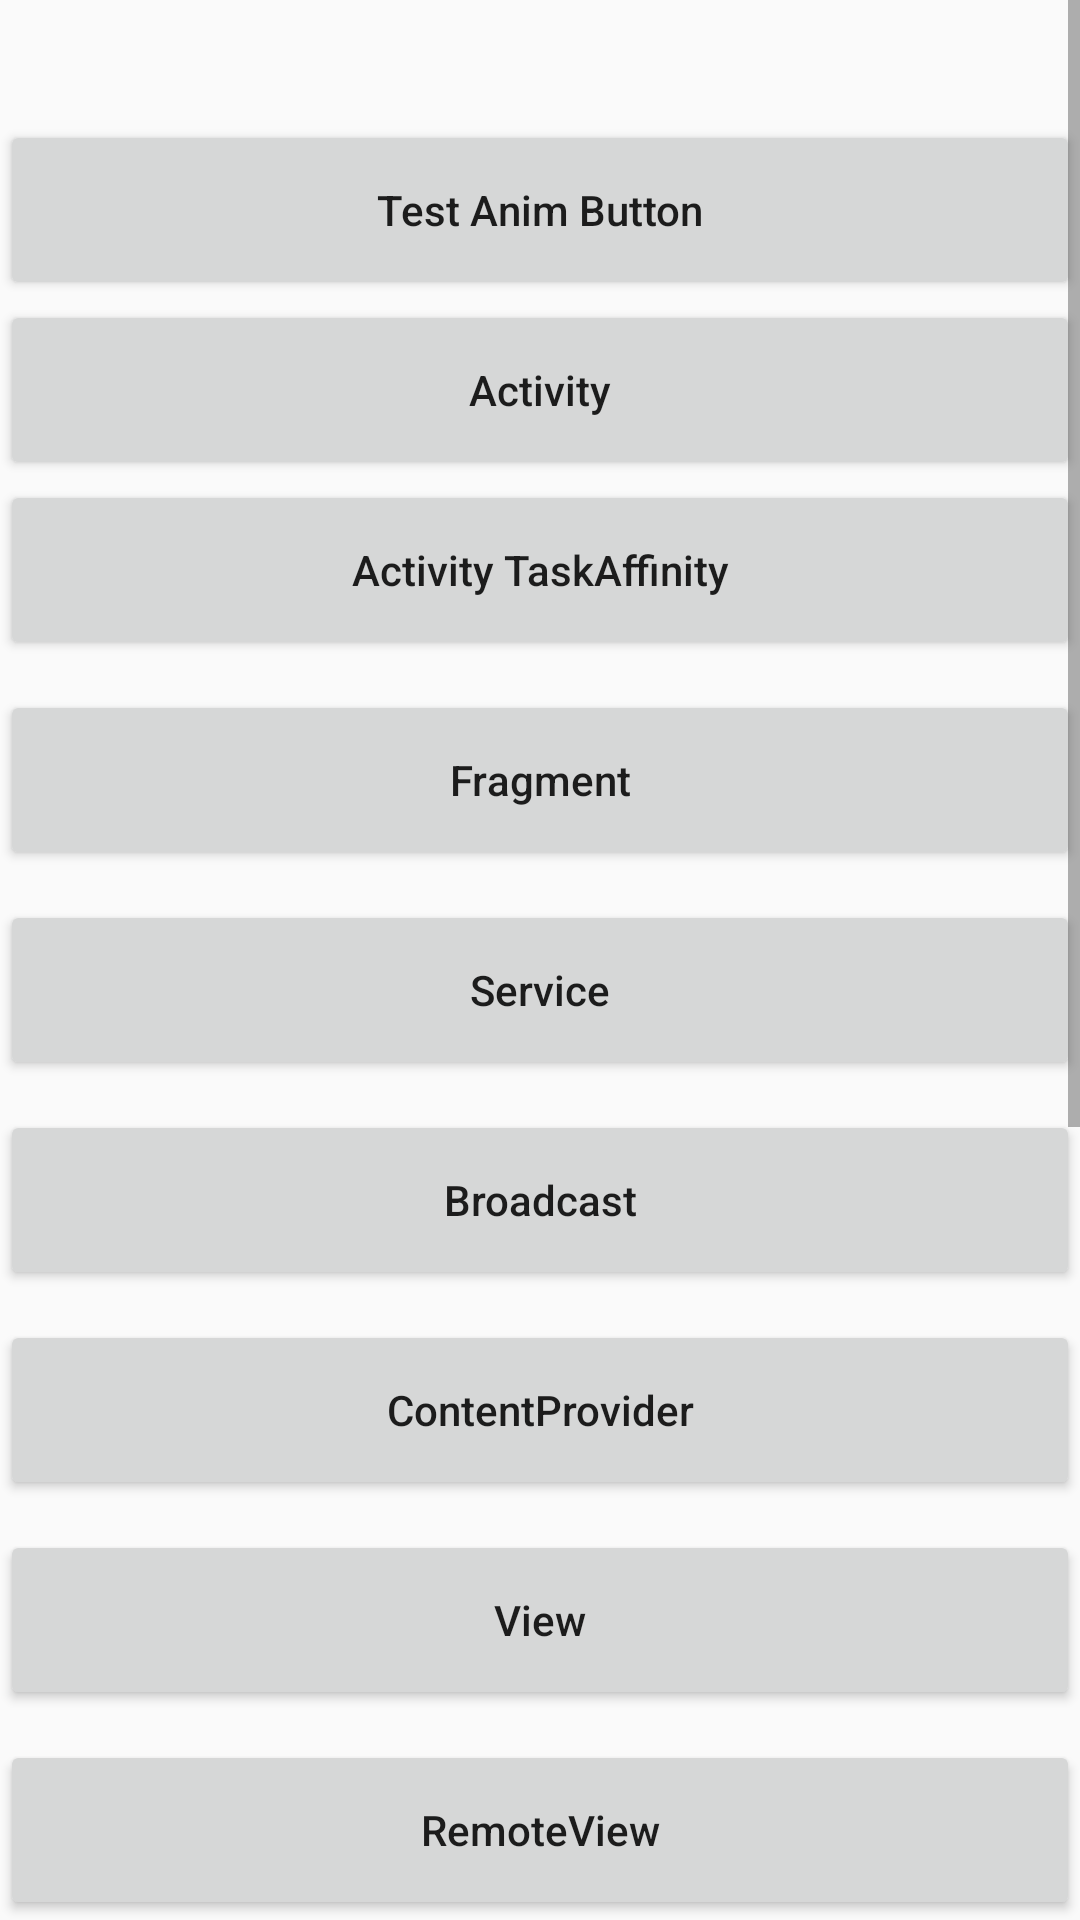

Reconstruct the res/layout file that produces this screen, plus the resources it refers to.
<!-- AndroidManifest.xml: application theme AppTheme -->
<!-- res/layout/activity_main.xml -->
<?xml version="1.0" encoding="utf-8"?>
<android.support.constraint.ConstraintLayout xmlns:android="http://schemas.android.com/apk/res/android"
    xmlns:app="http://schemas.android.com/apk/res-auto"
    xmlns:tools="http://schemas.android.com/tools"
    android:layout_width="match_parent"
    android:layout_height="match_parent"
    tools:context=".ui.activity.MainActivity">

    <ScrollView
        android:layout_width="match_parent"
        android:layout_height="match_parent">

        <LinearLayout
            android:layout_width="match_parent"
            android:layout_height="wrap_content"
            android:orientation="vertical"
            android:paddingTop="30dp"
            android:paddingBottom="30dp">

            <Button
                android:layout_width="match_parent"
                android:layout_height="60dp"
                android:layout_marginTop="10dp"
                android:onClick="toAnimButton"
                android:text="Test Anim Button"
                android:textAllCaps="false"
                android:theme="@style/Widget.AppCompat.Button" />

            <Button
                android:layout_width="match_parent"
                android:layout_height="60dp"
                android:onClick="toActivity"
                android:text="Activity"
                android:textAllCaps="false"
                android:theme="@style/Widget.AppCompat.Button" />

            <Button
                android:layout_width="match_parent"
                android:layout_height="60dp"
                android:onClick="toActivityTaskAffinity"
                android:text="Activity TaskAffinity"
                android:textAllCaps="false"
                android:theme="@style/Widget.AppCompat.Button" />

            <Button
                android:layout_width="match_parent"
                android:layout_height="60dp"
                android:layout_marginTop="10dp"
                android:onClick="toFragment"
                android:text="Fragment"
                android:textAllCaps="false"
                android:theme="@style/Widget.AppCompat.Button" />

            <Button
                android:layout_width="match_parent"
                android:layout_height="60dp"
                android:layout_marginTop="10dp"
                android:onClick="toService"
                android:text="Service"
                android:textAllCaps="false"
                android:theme="@style/Widget.AppCompat.Button" />

            <Button
                android:layout_width="match_parent"
                android:layout_height="60dp"
                android:layout_marginTop="10dp"
                android:onClick="toBroadcast"
                android:text="Broadcast"
                android:textAllCaps="false"
                android:theme="@style/Widget.AppCompat.Button" />

            <Button
                android:layout_width="match_parent"
                android:layout_height="60dp"
                android:layout_marginTop="10dp"
                android:onClick="toContentProvider"
                android:text="ContentProvider"
                android:textAllCaps="false"
                android:theme="@style/Widget.AppCompat.Button" />

            <Button
                android:layout_width="match_parent"
                android:layout_height="60dp"
                android:layout_marginTop="10dp"
                android:onClick="toView"
                android:text="View"
                android:textAllCaps="false"
                android:theme="@style/Widget.AppCompat.Button" />
            <Button
                android:layout_width="match_parent"
                android:layout_height="60dp"
                android:layout_marginTop="10dp"
                android:onClick="toRemoteView"
                android:text="RemoteView"
                android:textAllCaps="false"
                android:theme="@style/Widget.AppCompat.Button" />

            <Button
                android:layout_width="match_parent"
                android:layout_height="60dp"
                android:layout_marginTop="10dp"
                android:onClick="toPermission"
                android:text="Permission"
                android:textAllCaps="false"
                android:theme="@style/Widget.AppCompat.Button" />

            <Button
                android:layout_width="match_parent"
                android:layout_height="60dp"
                android:layout_marginTop="10dp"
                android:onClick="toListView"
                android:text="ListView"
                android:textAllCaps="false"
                android:theme="@style/Widget.AppCompat.Button" />

            <Button
                android:layout_width="match_parent"
                android:layout_height="60dp"
                android:layout_marginTop="10dp"
                android:onClick="toRecyclerView"
                android:text="RecyclerView"
                android:textAllCaps="false"
                android:theme="@style/Widget.AppCompat.Button" />

            <Button
                android:layout_width="match_parent"
                android:layout_height="60dp"
                android:layout_marginTop="10dp"
                android:onClick="toMaterialDesign"
                android:text="Material Design"
                android:textAllCaps="false"
                android:theme="@style/Widget.AppCompat.Button" />

            <Button
                android:layout_width="match_parent"
                android:layout_height="60dp"
                android:layout_marginTop="10dp"
                android:onClick="toPatch"
                android:text="Patch"
                android:textAllCaps="false"
                android:theme="@style/Widget.AppCompat.Button" />

            <Button
                android:layout_width="match_parent"
                android:layout_height="60dp"
                android:layout_marginTop="10dp"
                android:onClick="toNetworkState"
                android:text="Network State"
                android:textAllCaps="false"
                android:theme="@style/Widget.AppCompat.Button" />


        </LinearLayout>
    </ScrollView>

</android.support.constraint.ConstraintLayout>
<!-- resources referenced by this layout -->
<resources>
  <style name="AppTheme" parent="Theme.AppCompat.Light.NoActionBar">
          
          <item name="colorPrimary">@color/colorPrimary</item>
          <item name="colorPrimaryDark">@color/colorPrimaryDark</item>
          <item name="colorAccent">@color/colorAccent</item>
      </style>
  <color name="colorPrimary">#008577</color>
  <color name="colorPrimaryDark">#00574B</color>
  <color name="colorAccent">#D81B60</color>
</resources>
